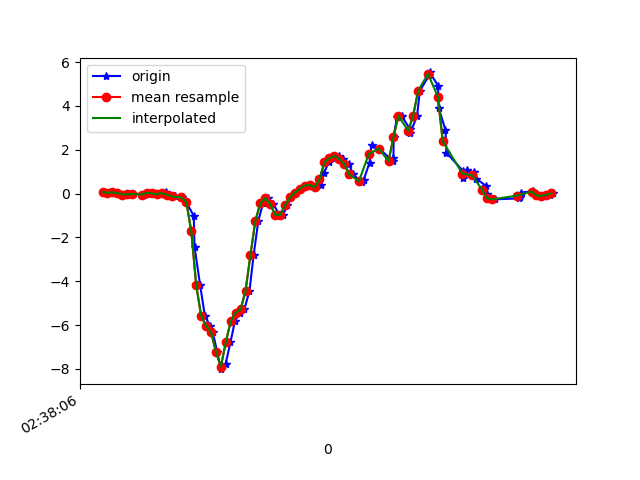

Values plotted in this chart, from the file beside it:
1617849486542, 545130163906059, 0.066665046, 0.109422624, -0.023115871
1617849486571, 545130182930411, 0.04223, -0.1019, -0.04022
1617849486584, 545130201954763, 0.05445, 0.1473, -0.04022
1617849486601, 545130221003931, 0.03001, -0.3292, 0.001319
1617849486624, 545130240028299, -0.04085, 0.1375, -0.05488
1617849486642, 545130259080203, -0.02741, -0.001755, 9.7E-5
1617849486663, 545130278104827, -0.01886, -0.1374, -0.03167
1617849486707, 545130297241999, -0.0103, 0.1815, -0.01456
1617849486709, 545130316291439, -0.07261, -0.1129, -0.01579
1617849486722, 545130335316047, 0.03612, 0.07521, -0.05855
1617849486740, 545130354340687, 0.01169, -0.004198, -0.02556
1617849486762, 545130373368847, -0.0213, -0.1386, -0.0109
1617849486794, 545130392392079, -0.00786, 0.02146, -0.04511
1617849486798, 545130411440143, 0.05323, 0.09232, 0.01598
1617849486814, 545130430463375, -0.04573, -0.3438, 0.04897
1617849486833, 545130449486607, -0.1239, 0.2756, 0.03431
1617849486861, 545130468520015, -0.1752, 0.1082, 0.143
1617849486880, 545130487542511, -0.3976, -0.04329, 0.1944
1617849486910, 545130506564975, -1.016, 0.08132, 0.3092
1617849486913, 545130525612271, -2.424, -0.119, 0.6061
1617849486936, 545130544634735, -4.189, -0.455, 0.9738
1617849486955, 545130563635887, -5.574, -0.984, 1.195
1617849486976, 545130582682287, -6.031, -1.447, 1.24
1617849486987, 545130601703791, -6.322, -1.931, 1.218
1617849487005, 545130620725295, -7.223, -2.588, 1.109
1617849487020, 545130639771631, -8.01, -3.272, 0.8834
1617849487039, 545130658793199, -7.777, -3.763, 0.6452
1617849487059, 545130677810223, -6.777, -4.03, 0.3691
1617849487077, 545130696856431, -5.816, -4.174, 0.09661
1617849487096, 545130715877743, -5.427, -4.292, -0.1624
1617849487115, 545130734899183, -5.287, -4.312, -0.4495
1617849487136, 545130753945327, -4.437, -4.085, -0.634
1617849487153, 545130772969135, -2.79, -3.702, -0.6034
1617849487172, 545130791990639, -1.232, -3.259, -0.6364
1617849487191, 545130811036911, -0.4452, -2.747, -0.7794
1617849487210, 545130830058351, -0.2046, -2.152, -0.7855
1617849487232, 545130849079791, -0.4819, -1.654, -0.6963
1617849487258, 545130868119919, -0.9608, -1.122, -0.6523
1617849487273, 545130887141231, -0.9706, -0.4391, -0.6425
1617849487288, 545130906162479, -0.5332, 0.1461, -0.579
1617849487305, 545130925208559, -0.1728, 0.6543, -0.4275
1617849487324, 545130944229871, 0.04712, 1.163, -0.1905
1617849487347, 545130963251119, 0.2243, 1.668, 0.05019
1617849487363, 545130982290159, 0.3684, 2.155, 0.2481
1617849487382, 545131001311215, 0.399, 2.623, 0.3947
1617849487401, 545131020357103, 0.2805, 3.081, 0.4497
1617849487426, 545131039378223, 0.3868, 3.628, 0.5939
1617849487438, 545131058399343, 0.9207, 4.3, 0.7319
1617849487457, 545131077447663, 1.44, 4.828, 0.5804
1617849487476, 545131096468783, 1.607, 5.313, 0.2628
1617849487498, 545131115490031, 1.715, 6.041, 0.1858
1617849487515, 545131134535919, 1.59, 6.772, 0.2176
1617849487539, 545131153557103, 1.364, 6.952, 0.2041
1617849487556, 545131172595695, 0.8791, 6.47, 0.07829
1617849487592, 545131191616495, 0.5089, 5.757, -0.0671
1617849487599, 545131210637551, 0.625, 4.984, -0.2785
1617849487623, 545131229683311, 1.413, 4.23, -0.3689
1617849487631, 545131248704367, 2.207, 3.47, -0.3298
1617849487662, 545131267750127, 2.056, 2.462, -0.3799
1617849487718, 545131286762223, 1.481, 1.32, -0.3945
1617849487720, 545131305783023, 1.645, 0.3819, -0.2785
... 36 more rows
